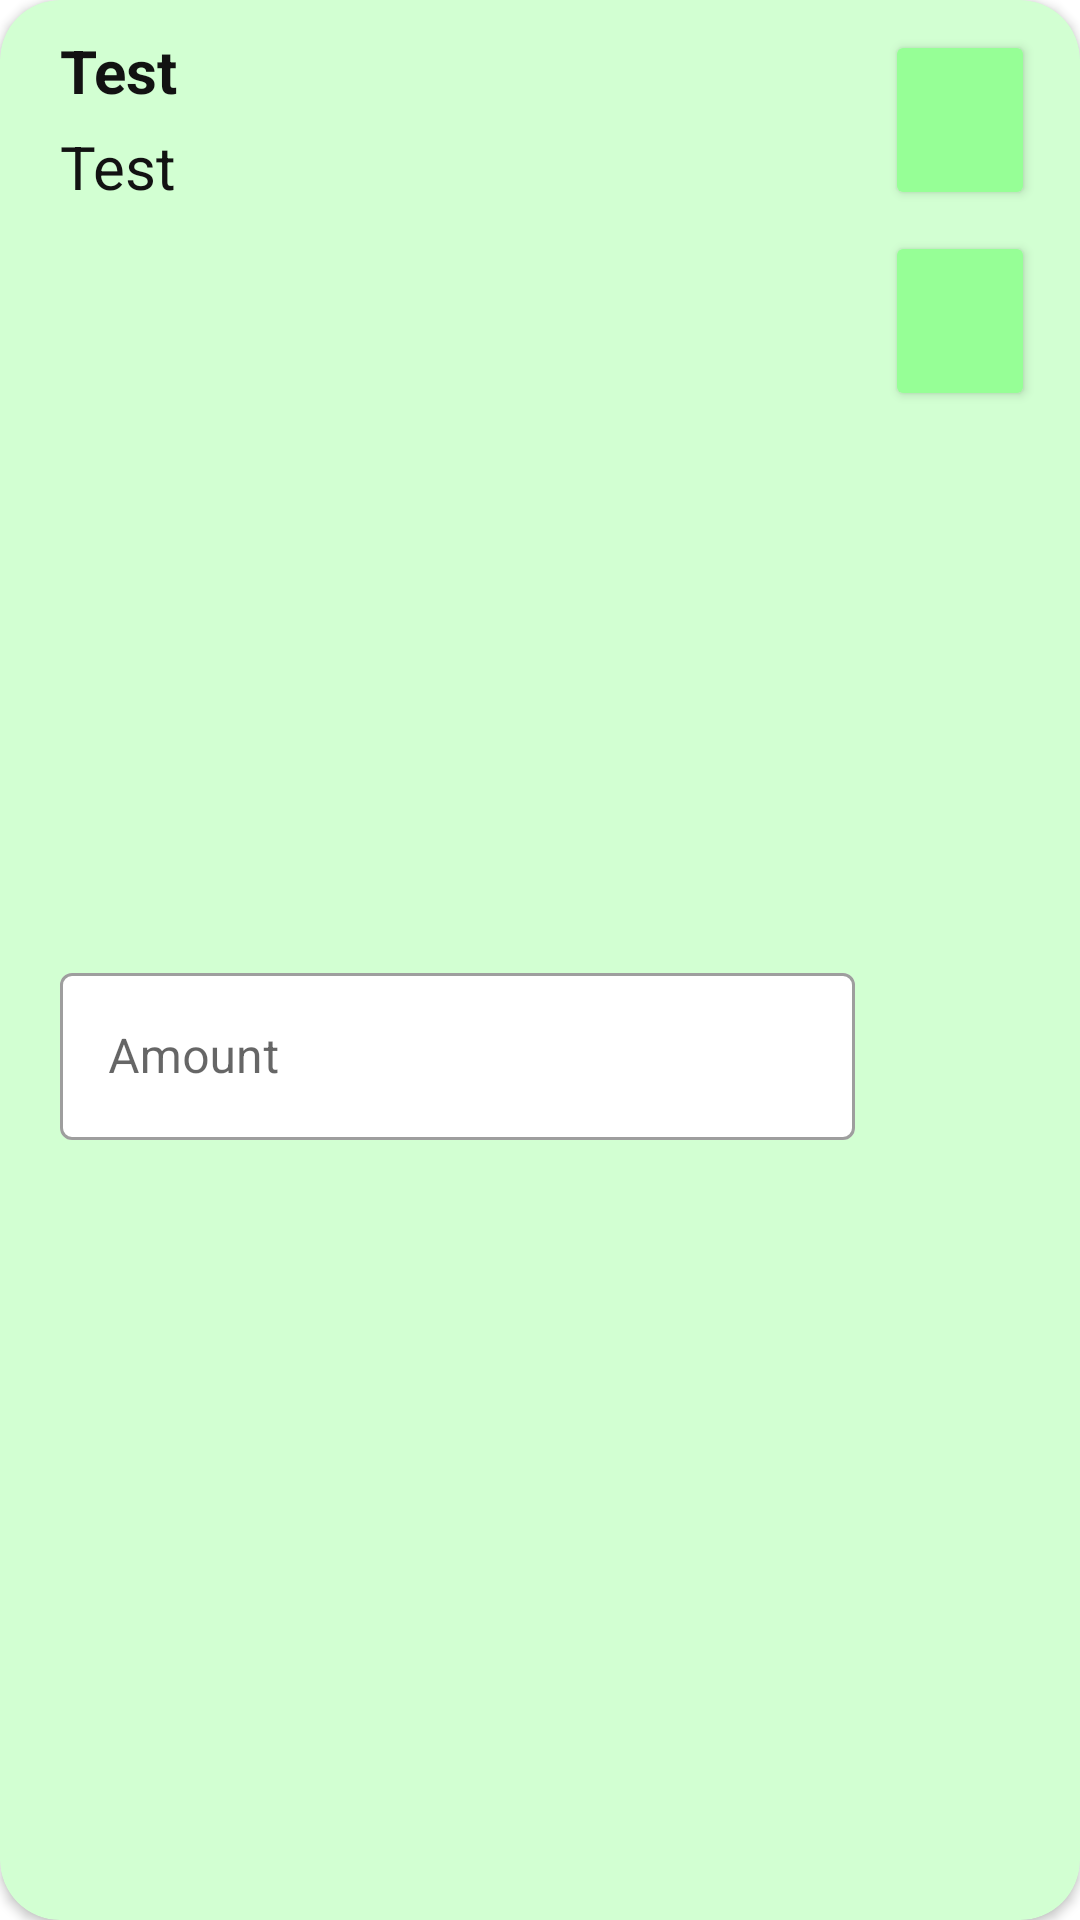

Android layout source for this screen:
<!-- AndroidManifest.xml: application theme Theme.Brauport -->
<!-- res/layout/card_recipe_stock.xml -->
<?xml version="1.0" encoding="utf-8"?>
<androidx.cardview.widget.CardView xmlns:android="http://schemas.android.com/apk/res/android"
    xmlns:app="http://schemas.android.com/apk/res-auto"
    xmlns:tools="http://schemas.android.com/tools"
    style="@style/CardViewTheme">

    <androidx.constraintlayout.widget.ConstraintLayout
        android:layout_width="match_parent"
        android:layout_height="match_parent"
        android:padding="10dp">

        <TextView
            android:id="@+id/item_title"
            android:layout_width="0dp"
            android:layout_height="wrap_content"
            android:layout_marginStart="10dp"
            android:layout_marginEnd="10dp"
            android:text="@string/dummy_text"
            android:textColor="@color/appBars_color"
            android:textSize="20sp"
            android:textStyle="bold"
            app:layout_constraintEnd_toStartOf="@+id/add_button"
            app:layout_constraintStart_toStartOf="parent"
            app:layout_constraintTop_toTopOf="parent" />

        <TextView
            android:id="@+id/item_amount"
            android:layout_width="0dp"
            android:layout_height="wrap_content"
            android:layout_marginStart="10dp"
            android:layout_marginTop="5dp"
            android:layout_marginEnd="10dp"
            android:text="@string/dummy_text"
            android:textColor="@color/appBars_color"
            android:textSize="20sp"
            app:layout_constraintEnd_toStartOf="@+id/add_button"
            app:layout_constraintStart_toStartOf="parent"
            app:layout_constraintTop_toBottomOf="@+id/item_title" />

        <com.google.android.material.textfield.TextInputLayout
            android:id="@+id/item_amount_input_layout"
            style="@style/TextInputTheme"
            android:layout_width="0dp"
            android:layout_height="wrap_content"
            android:layout_marginStart="10dp"
            android:layout_marginTop="5dp"
            android:layout_marginEnd="10dp"
            android:layout_marginBottom="5dp"
            app:layout_constraintBottom_toBottomOf="parent"
            app:layout_constraintEnd_toStartOf="@+id/delete_button"
            app:layout_constraintStart_toStartOf="parent"
            app:layout_constraintTop_toBottomOf="@+id/item_amount">

            <com.google.android.material.textfield.TextInputEditText
                android:id="@+id/r_stock_item_amount_input"
                android:layout_width="match_parent"
                android:layout_height="wrap_content"
                android:hint="@string/amount"
                android:inputType="number"
                android:textColorHint="#78909C"
                tools:ignore="TextContrastCheck,TextContrastCheck" />

        </com.google.android.material.textfield.TextInputLayout>

        <Button
            android:id="@+id/add_button"
            style="@style/IconButtonTheme"
            android:layout_width="50dp"
            android:layout_height="60dp"
            android:layout_marginEnd="5dp"
            app:icon="@drawable/ic_add"
            app:layout_constraintEnd_toEndOf="parent"
            app:layout_constraintTop_toTopOf="parent"
            tools:ignore="SpeakableTextPresentCheck" />

        <Button
            android:id="@+id/delete_button"
            style="@style/IconButtonTheme"
            android:layout_width="50dp"
            android:layout_height="60dp"
            android:layout_marginTop="7dp"
            android:layout_marginEnd="5dp"
            app:icon="@drawable/ic_delete"
            app:layout_constraintEnd_toEndOf="parent"
            app:layout_constraintTop_toBottomOf="@+id/add_button"
            tools:ignore="SpeakableTextPresentCheck" />

    </androidx.constraintlayout.widget.ConstraintLayout>

</androidx.cardview.widget.CardView>
<!-- resources referenced by this layout -->
<resources>
  <color name="appBars_color">#121212</color>
  <!-- drawable ic_add (drawable) -->
  <vector xmlns:android="http://schemas.android.com/apk/res/android"
      xmlns:tools="http://schemas.android.com/tools"
      android:width="24dp"
      android:height="24dp"
      android:tint="#000000"
      android:viewportWidth="24"
      android:viewportHeight="24">
      <path
          android:fillColor="@android:color/white"
          android:pathData="M19,13h-6v6h-2v-6H5v-2h6V5h2v6h6v2z"
          tools:ignore="VectorRaster" />
  </vector>
  <!-- drawable ic_delete (drawable) -->
  <vector xmlns:android="http://schemas.android.com/apk/res/android"
      xmlns:tools="http://schemas.android.com/tools"
      android:width="24dp"
      android:height="24dp"
      android:tint="#000000"
      android:viewportWidth="24"
      android:viewportHeight="24">
      <path
          android:fillColor="@android:color/white"
          android:pathData="M6,19c0,1.1 0.9,2 2,2h8c1.1,0 2,-0.9 2,-2V7H6v12zM19,4h-3.5l-1,-1h-5l-1,1H5v2h14V4z"
          tools:ignore="VectorRaster" />
  </vector>
  <string name="amount">Amount</string>
  <string name="dummy_text">Test</string>
  <style name="CardViewTheme" parent="CardView">
          <item name="cardBackgroundColor">@color/card_color</item>
          <item name="android:layout_width">match_parent</item>
          <item name="android:layout_height">wrap_content</item>
          <item name="android:layout_marginLeft">2dp</item>
          <item name="android:layout_marginTop">5dp</item>
          <item name="android:layout_marginRight">2dp</item>
          <item name="android:layout_marginBottom">5dp</item>
          <item name="cardCornerRadius">20dp</item>
      </style>
  <style name="IconButtonTheme" parent="ThemeOverlay.Material3.Button">
          <item name="android:textColor">@color/appBars_color</item>
          <item name="backgroundTint">@color/button_color</item>
          <item name="cornerRadius">20dp</item>
          <item name="iconGravity">textStart</item>
          <item name="iconPadding">0dp</item>
          <item name="iconTint">@color/appBars_color</item>
      </style>
  <style name="TextInputTheme" parent="Widget.MaterialComponents.TextInputLayout.OutlinedBox">
          <item name="boxBackgroundColor">@color/white</item>
      </style>
  <style name="Theme.Brauport" parent="Theme.MaterialComponents.Light.NoActionBar">
          <item name="colorPrimary">@color/appBars_color</item>
          <item name="colorPrimaryVariant">@color/appBars_color</item>
          <item name="colorOnPrimary">@color/black</item>
          <item name="colorSecondary">@color/teal_200</item>
          <item name="colorSecondaryVariant">@color/teal_700</item>
          <item name="colorOnSecondary">@color/black</item>
          <item name="android:forceDarkAllowed" tools:targetApi="q">false</item>
          <item name="android:statusBarColor" tools:targetApi="l">?attr/colorPrimaryVariant</item>
      </style>
  <color name="card_color">#D2FFD2</color>
  <color name="button_color">#96FF96</color>
  <color name="white">#FFFFFFFF</color>
  <color name="black">#FF000000</color>
  <color name="teal_200">#FF03DAC5</color>
  <color name="teal_700">#FF018786</color>
</resources>
